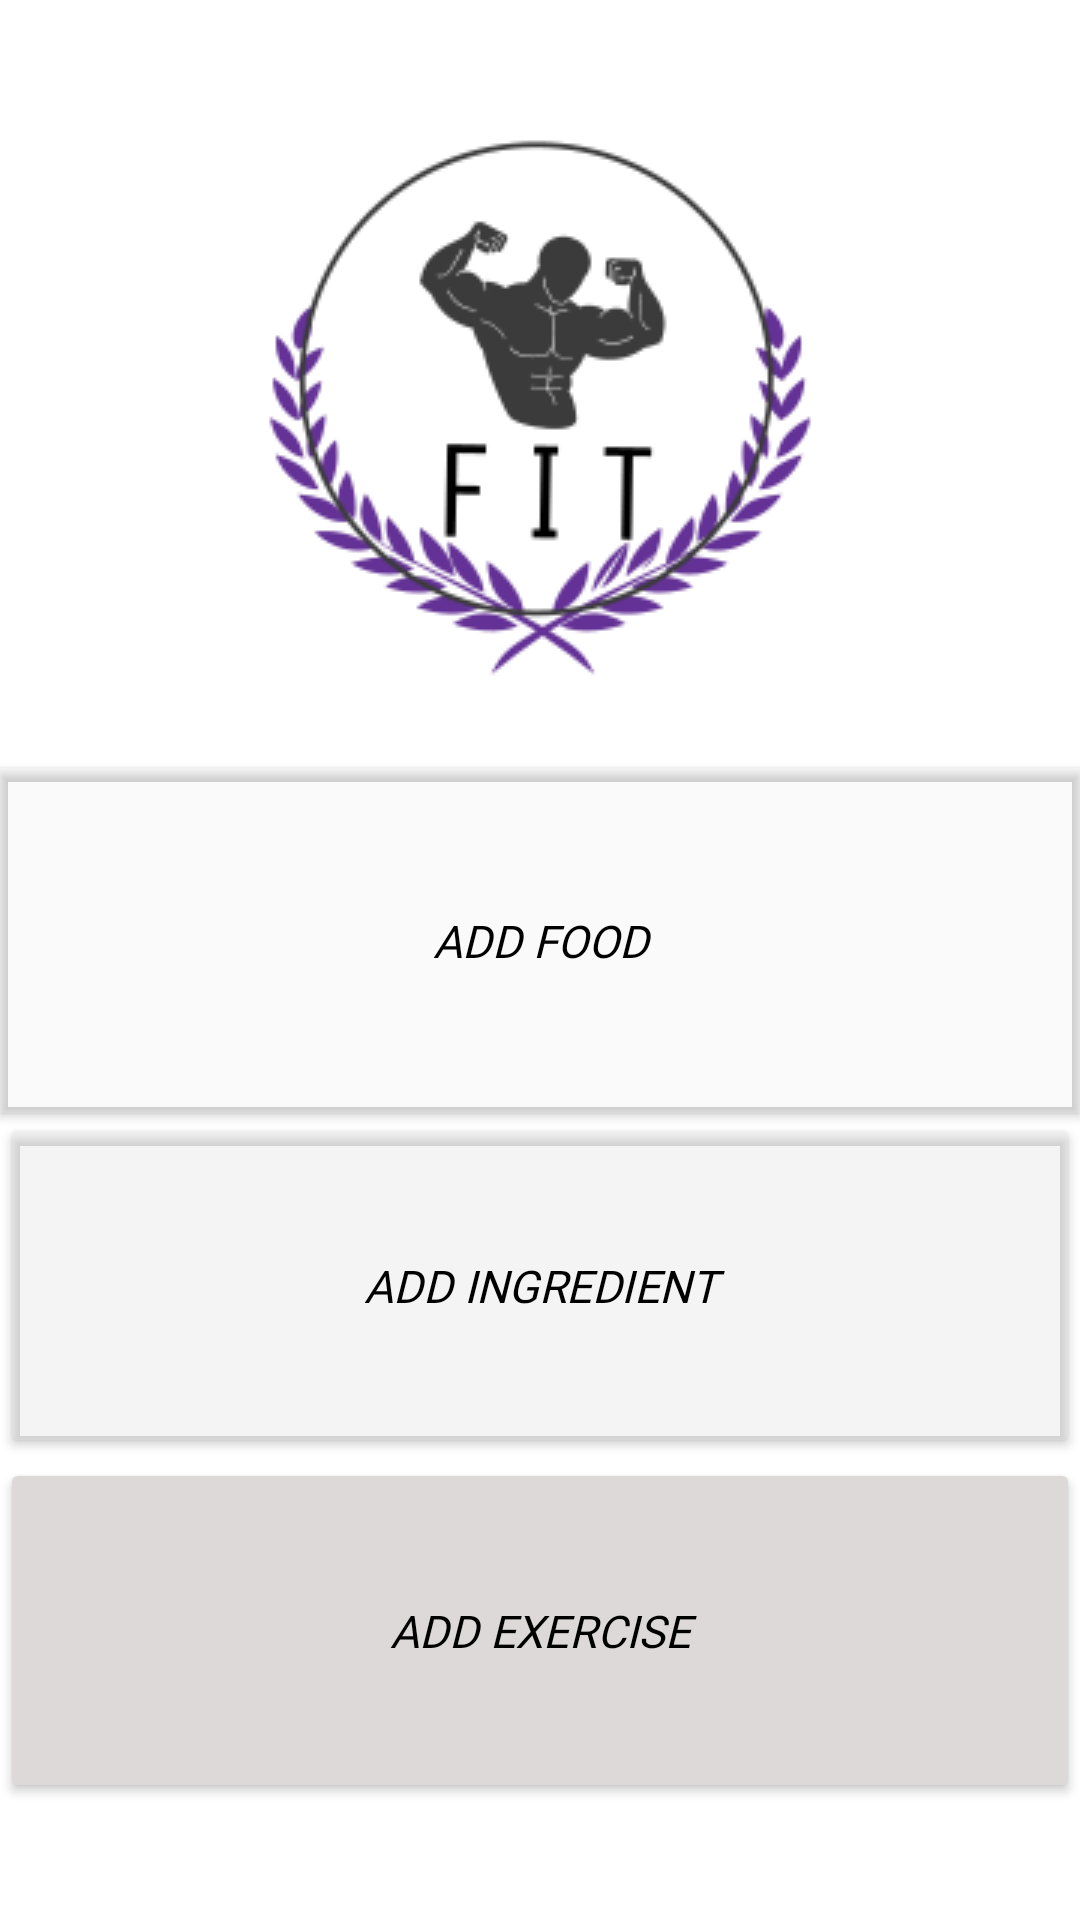

Write the Android layout XML for this screen, with the resource values it uses.
<!-- AndroidManifest.xml: application theme AppMaterialTheme -->
<!-- res/layout/fragment_home.xml -->
<?xml version="1.0" encoding="utf-8"?>
<ScrollView xmlns:app="http://schemas.android.com/apk/res-auto"
    xmlns:tools="http://schemas.android.com/tools"
    android:layout_width="match_parent"
    android:layout_height="match_parent"
    xmlns:android="http://schemas.android.com/apk/res/android">
<RelativeLayout
    android:layout_width="match_parent"
    android:layout_height="match_parent"

    tools:context=".Home">


    <ImageView
        android:id="@+id/home-fit-logo"
        android:layout_width="wrap_content"
        android:layout_height="wrap_content"
        android:layout_centerHorizontal="true"
        android:layout_marginTop="36dp"
        android:background="@drawable/fit_logo"
        android:contentDescription="@string/fit_logo_login"
        android:tint="@color/colorSecondaryLight" />

    
    
    
    
    
    
    
    
    

    <Button

        android:id="@+id/btn_addfood"
        android:layout_width="match_parent"
        android:layout_height="115dp"
        android:layout_below="@+id/home-fit-logo"
        android:layout_marginTop="20dp"
        android:background="#789145"

        android:backgroundTint="#20DDD9D9"

        android:fontFamily="@font/oswald"
        android:gravity="center"
        android:padding="40px"
        android:text="@string/Btn_Addfood"
        android:textAlignment="center"
        android:textColor="#000000"
        android:textSize="15dp"
        android:textStyle="italic"
        android:typeface="monospace"
        app:cornerRadius="0dp" />

    <Button
        android:id="@+id/btn_addIngredient"
        android:layout_width="match_parent"
        android:layout_height="115dp"
        android:layout_below="@+id/btn_addfood"

        android:backgroundTint="#4DDDD9D9"
        android:fontFamily="@font/oswald"
        android:gravity="center"
        android:insetTop="0dp"
        android:padding="40px"
        android:text="@string/Btn_addIngredient"
        android:textAlignment="center"
        android:textColor="#000000"
        android:textSize="15dp"
        android:textStyle="italic"
        android:typeface="monospace"
        app:cornerRadius="0dp" />

    <Button
        android:backgroundTint="#DDD9D9"
        android:id="@+id/btn_addExercise"
        android:layout_width="match_parent"
        android:layout_height="115dp"
        android:layout_below="@+id/btn_addIngredient"
        android:layout_centerHorizontal="true"
        app:cornerRadius="0dp"
        android:fontFamily="@font/oswald"
        android:gravity="center"
        android:insetTop="0dp"
        android:text="@string/Btn_AddExercise"
        android:textAlignment="center"
        android:textColor="#000000"
        android:textSize="15dp"
        android:textStyle="italic"
        android:typeface="monospace" />





</RelativeLayout>
    </ScrollView>
<!-- resources referenced by this layout -->
<resources>
  <color name="colorSecondaryLight">#c7a4ff</color>
  <color name="white">#FFFFFF</color>
  <!-- drawable fit_logo: png bitmap (drawable, 15395 bytes) -->
  <string name="Btn_AddExercise">Add Exercise</string>
  <string name="Btn_Addfood">Add Food</string>
  <string name="Btn_addIngredient">Add Ingredient</string>
  <string name="fit_logo_login">logo</string>
  <string name="help_out">Home</string>
  <style name="AppMaterialTheme" parent="SuperMaterialTheme">
  
      </style>
  <style name="SuperMaterialTheme" parent="Theme.AppCompat.Light.NoActionBar">
      
          
          <item name="colorPrimary">@color/colorPrimary</item>
          <item name="colorPrimaryDark">@color/colorPrimaryDark</item>
          <item name="colorSecondary">@color/colorSecondary</item>
  
      </style>
  <color name="colorPrimary">#212121</color>
  <color name="colorPrimaryDark">#000000</color>
  <color name="colorSecondary">#9575cd</color>
</resources>
